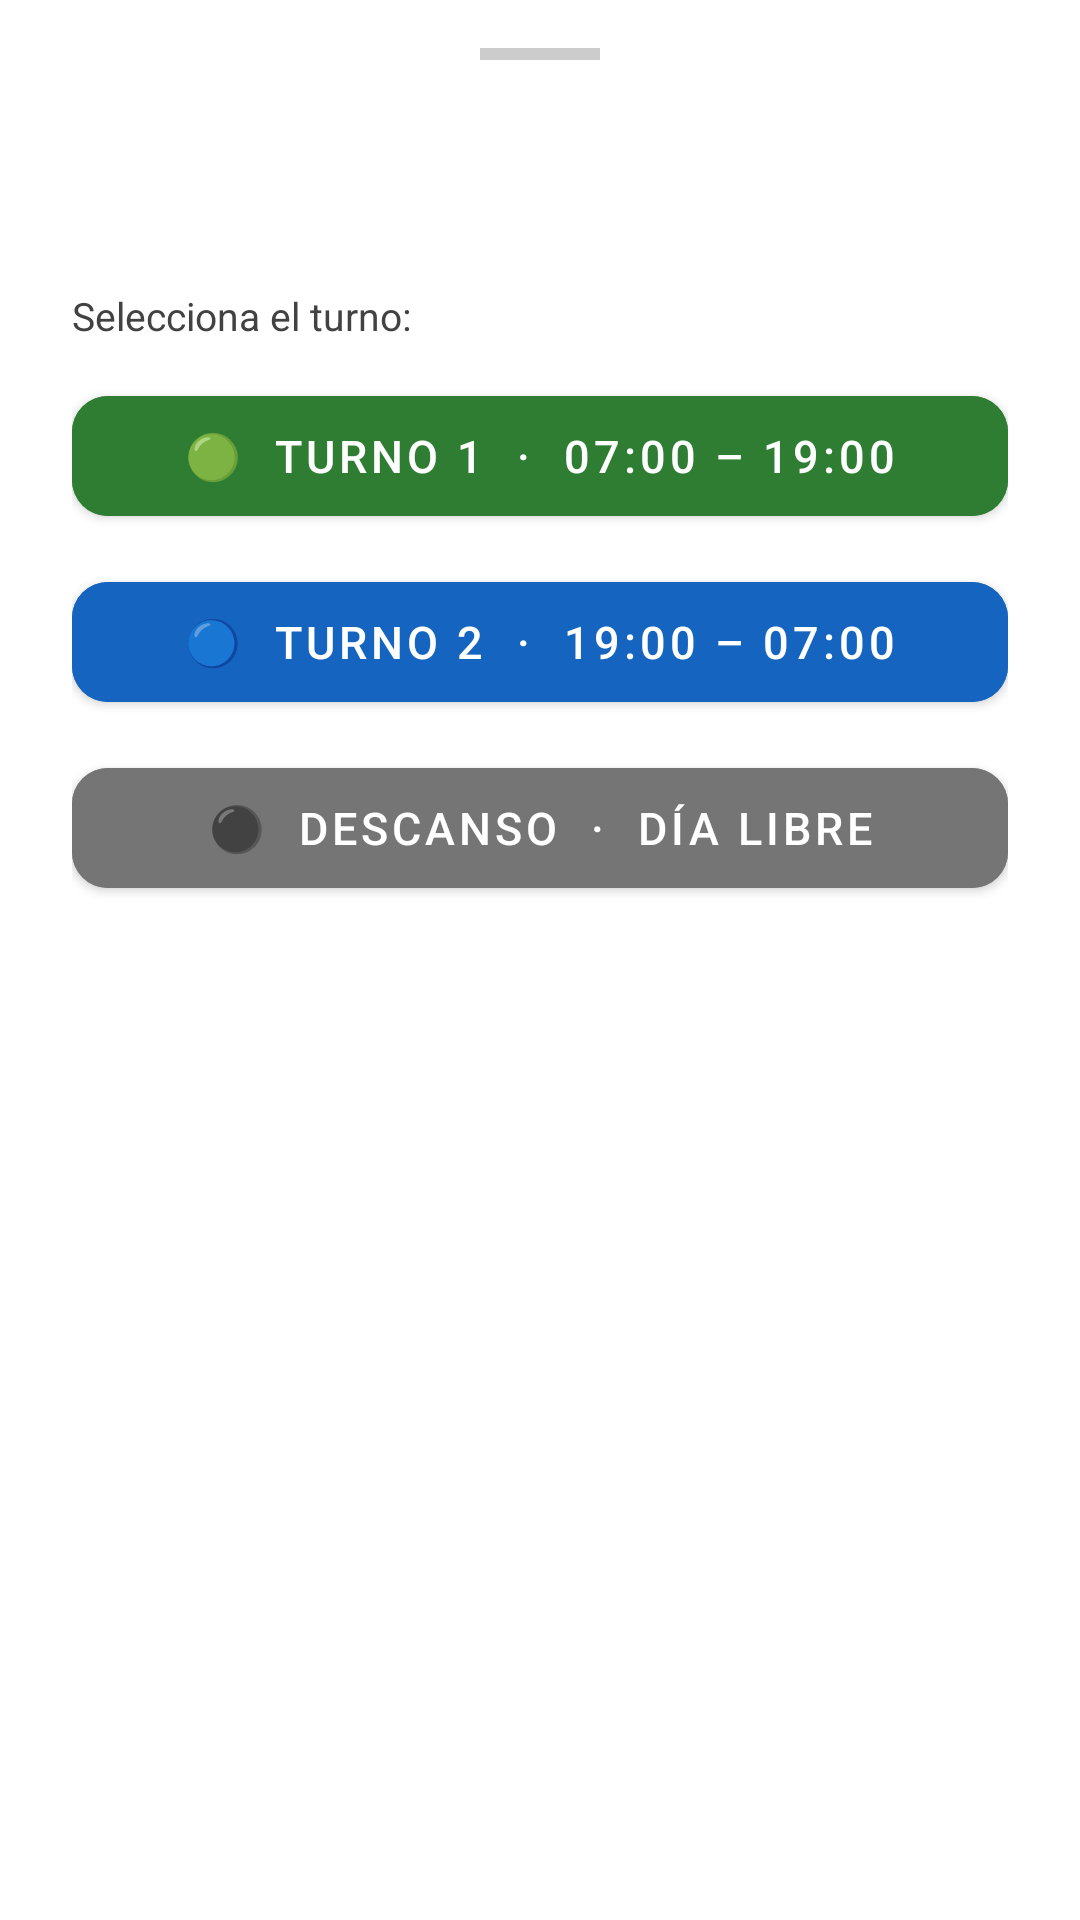

The Android layout XML behind this screen, and the referenced resources:
<!-- AndroidManifest.xml: application theme Theme.ProntoCheck -->
<!-- res/layout/bottom_sheet_turno.xml -->
<?xml version="1.0" encoding="utf-8"?>
<LinearLayout
    xmlns:android="http://schemas.android.com/apk/res/android"
    xmlns:app="http://schemas.android.com/apk/res-auto"
    android:layout_width="match_parent"
    android:layout_height="wrap_content"
    android:orientation="vertical"
    android:paddingHorizontal="24dp"
    android:paddingTop="16dp"
    android:paddingBottom="32dp"
    android:background="@drawable/bg_bottom_sheet">

    
    <View
        android:layout_width="40dp"
        android:layout_height="4dp"
        android:background="#CCCCCC"
        android:layout_gravity="center_horizontal"
        android:layout_marginBottom="16dp" />

    
    <TextView
        android:id="@+id/tvNombreEmpleado"
        android:layout_width="wrap_content"
        android:layout_height="wrap_content"
        android:textSize="17sp"
        android:textStyle="bold"
        android:textColor="#1B5E20" />

    
    <TextView
        android:id="@+id/tvDiaInfo"
        android:layout_width="wrap_content"
        android:layout_height="wrap_content"
        android:textSize="13sp"
        android:textColor="#757575"
        android:layout_marginBottom="20dp" />

    <TextView
        android:layout_width="wrap_content"
        android:layout_height="wrap_content"
        android:text="Selecciona el turno:"
        android:textSize="13sp"
        android:textColor="#424242"
        android:layout_marginBottom="12dp" />

    
    <com.google.android.material.button.MaterialButton
        android:id="@+id/btnAsignarT1"
        android:layout_width="match_parent"
        android:layout_height="52dp"
        android:layout_marginBottom="10dp"
        android:text="🟢  Turno 1  ·  07:00 – 19:00"
        android:textColor="#FFFFFF"
        android:textSize="15sp"
        android:backgroundTint="#2E7D32"
        app:cornerRadius="12dp" />

    
    <com.google.android.material.button.MaterialButton
        android:id="@+id/btnAsignarT2"
        android:layout_width="match_parent"
        android:layout_height="52dp"
        android:layout_marginBottom="10dp"
        android:text="🔵  Turno 2  ·  19:00 – 07:00"
        android:textColor="#FFFFFF"
        android:textSize="15sp"
        android:backgroundTint="#1565C0"
        app:cornerRadius="12dp" />

    
    <com.google.android.material.button.MaterialButton
        android:id="@+id/btnAsignarD"
        android:layout_width="match_parent"
        android:layout_height="52dp"
        android:text="⚫  Descanso  ·  Día libre"
        android:textColor="#FFFFFF"
        android:textSize="15sp"
        android:backgroundTint="#757575"
        app:cornerRadius="12dp" />

</LinearLayout>
<!-- resources referenced by this layout -->
<resources>
  <style name="Theme.ProntoCheck" parent="Theme.MaterialComponents.DayNight.NoActionBar">
          
          <item name="colorPrimary">#6650a4</item>
          <item name="colorSecondary">#625b71</item>
  
          
          <item name="android:statusBarColor">#FFFFFF</item>
          <item name="android:windowLightStatusBar">true</item>
      </style>
</resources>
